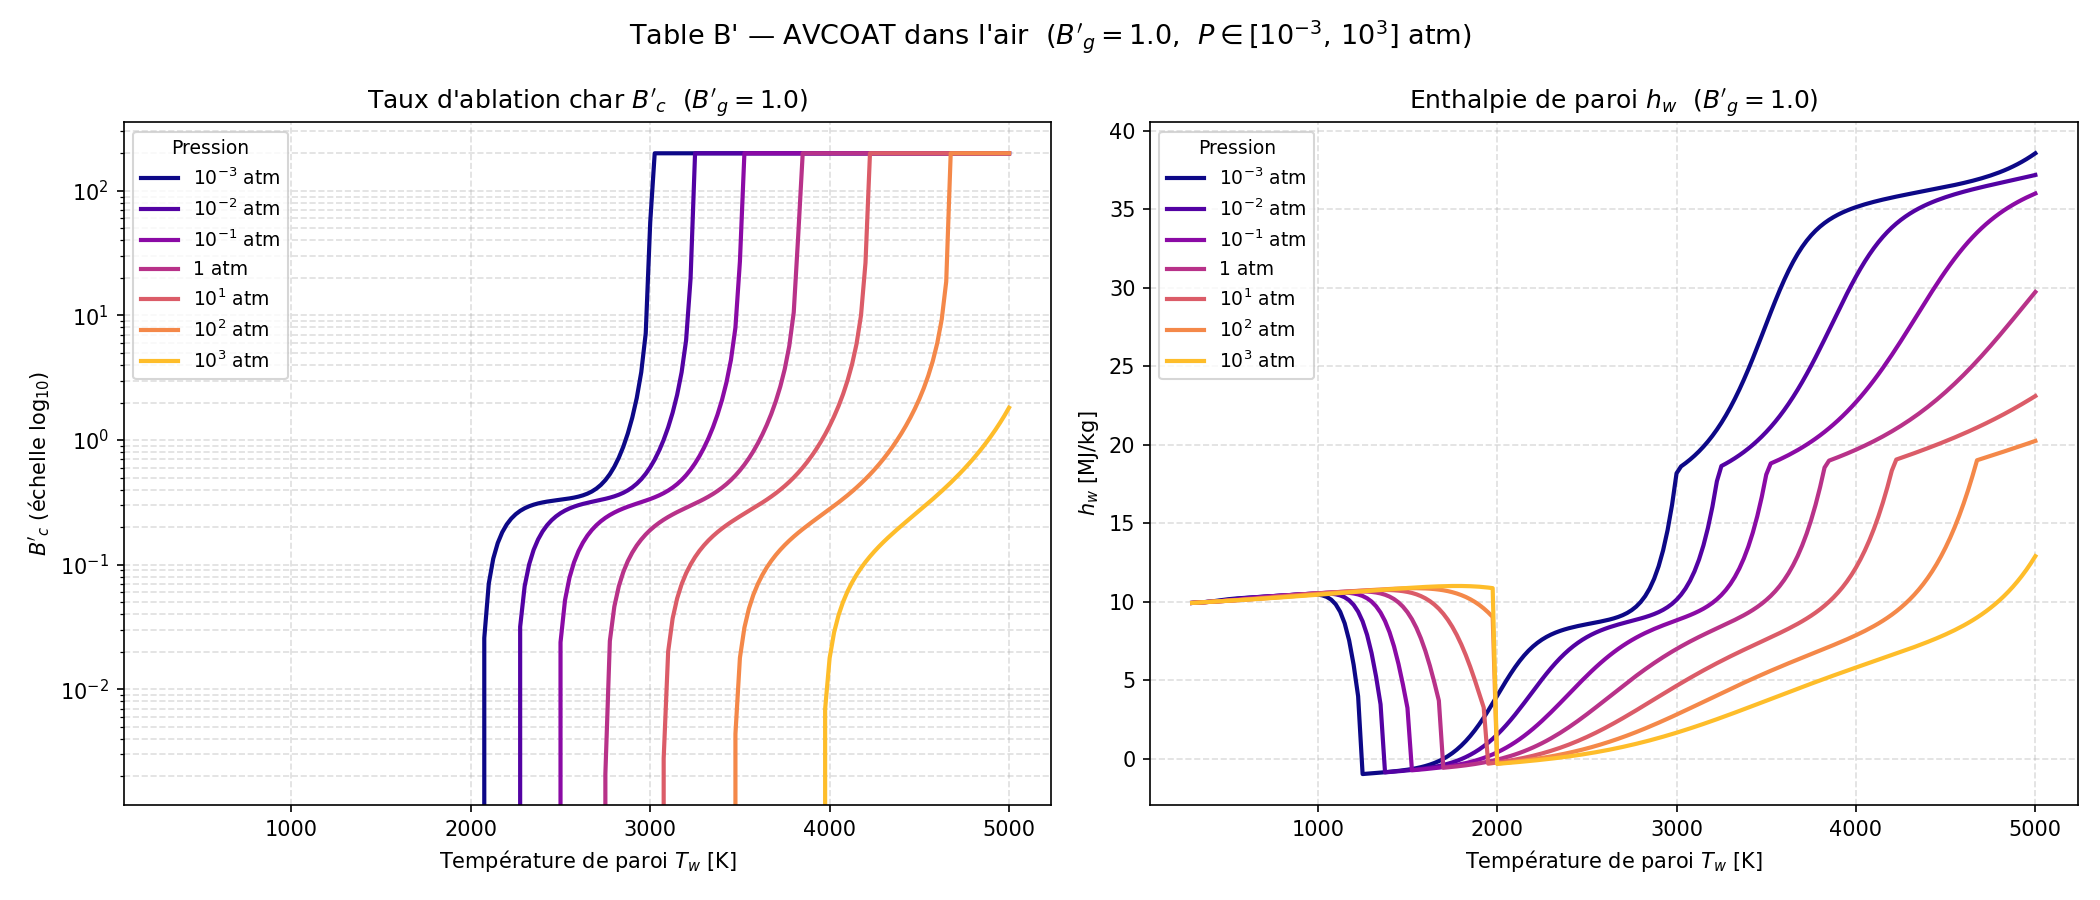

Values plotted in this chart, from the file beside it:
Bg, P_atm, Tw[K], B'c, hw[MJ/kg], C, H, O, N, CH4, CN, CO, CO2, C2, C2H, C2H2,acetylene, C3, C4, C4H2,butadiyne, C5, HCN, H2, H2O, N2
1.0, 0.001, 3.000000e+02, 0.000000e+00, 9.930270e+00, 1.502170e-114, 2.034630e-36, 1.891090e-134, 3.468520e-79, 3.262140e-02, 5.459910e-71, 3.299440e-70, 7.550700e-122, 1.271300e-132, 1.710770e-92, 5.106860e-41, 1.855540e-132, 6.383070e-170, 1.170060e-77, 1.502000e-171, 1.496930e-24, 2.347960e-04, 5.762920e-61, 4.692220e-02
1.0, 0.001, 3.250000e+02, 0.000000e+00, 9.948010e+00, 5.992150e-105, 3.017920e-33, 4.536920e-123, 7.446210e-73, 3.235870e-02, 4.107450e-65, 1.203770e-63, 4.902800e-111, 1.704390e-121, 1.171220e-84, 1.839900e-37, 3.318940e-121, 1.006670e-155, 3.960940e-71, 3.496050e-157, 1.612760e-22, 7.436510e-04, 1.153720e-55, 4.691030e-02
1.0, 0.001, 3.500000e+02, 0.000000e+00, 9.967180e+00, 1.023700e-96, 1.586540e-30, 2.589650e-113, 1.999310e-67, 3.170760e-02, 4.486220e-60, 5.090660e-58, 9.085680e-102, 5.975630e-112, 6.139580e-78, 2.061920e-34, 1.479450e-111, 1.511250e-143, 1.581340e-65, 7.347610e-145, 8.908010e-21, 2.004520e-03, 4.026760e-51, 4.688070e-02
1.0, 0.001, 3.750000e+02, 0.000000e+00, 9.989100e+00, 1.405130e-89, 3.621570e-28, 7.421100e-105, 1.017040e-62, 3.031030e-02, 1.045540e-55, 3.835140e-53, 9.777710e-94, 1.133040e-103, 4.098500e-72, 9.004680e-32, 3.432750e-103, 5.465930e-133, 1.131500e-60, 3.565190e-134, 2.870900e-19, 4.710460e-03, 3.446190e-47, 4.681720e-02
1.0, 0.001, 4.000000e+02, 0.000000e+00, 1.001550e+01, 2.484250e-83, 4.168900e-26, 1.869690e-97, 1.338250e-58, 2.769660e-02, 6.940200e-52, 7.106630e-49, 1.041310e-86, 2.003980e-96, 5.089520e-67, 1.804710e-29, 7.205280e-96, 9.560040e-124, 1.975320e-56, 8.078190e-125, 5.931770e-18, 9.772230e-03, 9.290430e-44, 4.669850e-02
1.0, 0.001, 4.250000e+02, 0.000000e+00, 1.004790e+01, 8.117240e-78, 2.703760e-24, 6.357390e-91, 5.779690e-55, 2.347790e-02, 1.636510e-48, 4.146000e-45, 1.650020e-80, 5.017060e-90, 1.565490e-62, 1.867600e-27, 2.088200e-89, 1.377910e-115, 1.057620e-52, 1.465210e-116, 8.413690e-17, 1.794220e-02, 9.487530e-41, 4.650680e-02
1.0, 0.001, 4.500000e+02, 0.000000e+00, 1.008620e+01, 6.491420e-73, 1.072970e-22, 4.071590e-85, 9.862090e-52, 1.777050e-02, 1.628210e-45, 9.227400e-42, 5.341510e-75, 2.459550e-84, 1.484890e-58, 1.085660e-25, 1.161220e-83, 2.477920e-108, 2.059660e-49, 3.235810e-109, 8.610060e-16, 2.899500e-02, 4.204890e-38, 4.624740e-02
1.0, 0.001, 4.750000e+02, 0.000000e+00, 1.012670e+01, 1.586080e-68, 2.777350e-21, 6.389360e-80, 7.700360e-49, 1.159280e-02, 7.833710e-43, 9.115990e-39, 4.536040e-70, 3.051090e-79, 5.157090e-55, 3.779350e-24, 1.606800e-78, 7.715090e-102, 1.665010e-46, 1.211830e-102, 6.605670e-15, 4.095860e-02, 8.979930e-36, 4.596670e-02
1.0, 0.001, 5.000000e+02, 0.000000e+00, 1.016360e+01, 1.414010e-64, 4.962850e-20, 3.031730e-75, 3.095420e-46, 6.479140e-03, 2.033460e-40, 4.512260e-36, 1.233840e-65, 1.175920e-74, 7.566820e-52, 8.385280e-23, 6.811790e-74, 5.405850e-96, 6.280160e-44, 1.003310e-96, 3.941310e-14, 5.086170e-02, 1.015860e-33, 4.573430e-02
1.0, 0.001, 5.250000e+02, 0.000000e+00, 1.019360e+01, 5.310650e-61, 6.487300e-19, 5.157840e-71, 7.046130e-44, 3.239380e-03, 3.111270e-38, 1.234530e-33, 1.263990e-61, 1.662770e-70, 5.330530e-49, 1.277540e-21, 1.047120e-69, 1.054130e-90, 1.244630e-41, 2.276470e-91, 1.906380e-13, 5.713580e-02, 6.733530e-32, 4.558710e-02
1.0, 0.001, 5.500000e+02, 0.000000e+00, 1.021780e+01, 9.451540e-58, 6.557460e-18, 3.617970e-67, 9.813620e-42, 1.550190e-03, 3.015120e-36, 2.023740e-31, 5.570790e-58, 9.884180e-67, 2.018130e-46, 1.443740e-20, 6.700040e-66, 6.806800e-86, 1.451630e-39, 1.687670e-86, 7.792350e-13, 6.040710e-02, 2.887110e-30, 4.551040e-02
1.0, 0.001, 5.750000e+02, 0.000000e+00, 1.023850e+01, 8.784870e-55, 5.359930e-17, 1.174520e-63, 8.913550e-40, 7.473240e-04, 1.963630e-34, 2.124970e-29, 1.179290e-54, 2.764290e-63, 4.502190e-44, 1.286870e-19, 1.999940e-62, 1.680420e-81, 1.091710e-37, 4.727630e-82, 2.781850e-12, 6.196190e-02, 8.670170e-29, 4.547390e-02
1.0, 0.001, 6.000000e+02, 0.000000e+00, 1.025760e+01, 4.624220e-52, 3.661010e-16, 1.943010e-60, 5.568190e-38, 3.721200e-04, 9.029580e-33, 1.511010e-27, 1.314380e-51, 3.995060e-60, 6.362100e-42, 9.438700e-19, 3.062650e-59, 1.787940e-77, 5.662940e-36, 5.649010e-78, 8.876570e-12, 6.268850e-02, 1.931420e-27, 4.545680e-02
1.0, 0.001, 6.250000e+02, 0.000000e+00, 1.027600e+01, 1.475650e-49, 2.141370e-15, 1.775920e-57, 2.501840e-36, 1.930080e-04, 3.056290e-31, 7.624320e-26, 8.330590e-49, 3.228700e-57, 6.032790e-40, 5.866360e-18, 2.606250e-56, 9.067370e-74, 2.130790e-34, 3.188020e-74, 2.573420e-11, 6.303540e-02, 3.328370e-26, 4.544870e-02
1.0, 0.001, 6.500000e+02, 0.000000e+00, 1.029410e+01, 3.024120e-47, 1.093330e-14, 9.603260e-55, 8.397650e-35, 1.043720e-04, 7.887790e-30, 2.840040e-24, 3.204700e-46, 1.559960e-54, 4.024390e-38, 3.157520e-17, 1.318690e-53, 2.386850e-70, 6.050270e-33, 9.262920e-71, 6.862630e-11, 6.320700e-02, 4.583000e-25, 4.544470e-02
1.0, 0.001, 6.750000e+02, 0.000000e+00, 1.031200e+01, 4.180330e-45, 4.949600e-14, 3.256600e-52, 2.174950e-33, 5.872810e-05, 1.599580e-28, 8.077280e-23, 7.909500e-44, 4.769950e-52, 1.964890e-36, 1.497250e-16, 4.202540e-51, 3.507020e-67, 1.339020e-31, 1.491360e-67, 1.700070e-10, 6.329540e-02, 5.176120e-24, 4.544260e-02
1.0, 0.001, 7.000000e+02, 0.000000e+00, 1.032990e+01, 4.065410e-43, 2.013010e-13, 7.280270e-50, 4.468640e-32, 3.428430e-05, 2.615460e-27, 1.805360e-21, 1.313430e-41, 9.692660e-50, 7.261780e-35, 6.343710e-16, 8.863110e-49, 3.061090e-64, 2.373370e-30, 1.417130e-64, 3.944410e-10, 6.334280e-02, 4.900890e-23, 4.544150e-02
1.0, 0.001, 7.250000e+02, 0.000000e+00, 1.034770e+01, 2.884350e-41, 7.437620e-13, 1.120110e-47, 7.459640e-31, 2.070170e-05, 3.525650e-26, 3.251030e-20, 1.528780e-39, 1.365210e-47, 2.091050e-33, 2.430330e-15, 1.290860e-46, 1.674860e-61, 3.447960e-29, 8.391590e-62, 8.630550e-10, 6.336900e-02, 3.962930e-22, 4.544090e-02
1.0, 0.001, 7.500000e+02, 0.000000e+00, 1.036560e+01, 1.540670e-39, 2.520650e-12, 1.231120e-45, 1.032950e-29, 1.289190e-05, 3.994430e-25, 4.819490e-19, 1.292300e-37, 1.382470e-45, 4.810060e-32, 8.505320e-15, 1.347210e-44, 6.018320e-59, 4.188410e-28, 3.246140e-59, 1.791480e-09, 6.338410e-02, 2.780650e-21, 4.544040e-02
1.0, 0.001, 7.750000e+02, 0.000000e+00, 1.038340e+01, 6.367950e-38, 7.901550e-12, 9.985290e-44, 1.208080e-28, 8.257980e-06, 3.868030e-24, 5.993050e-18, 8.182090e-36, 1.039040e-43, 9.033310e-31, 2.743200e-14, 1.040510e-42, 1.479110e-56, 4.328640e-27, 8.547220e-57, 3.545950e-09, 6.339290e-02, 1.716540e-20, 4.544010e-02
1.0, 0.001, 8.000000e+02, 0.000000e+00, 1.040120e+01, 2.086110e-36, 2.307830e-11, 6.148530e-42, 1.212370e-27, 5.427910e-06, 3.248860e-23, 6.354500e-17, 3.986090e-34, 5.959930e-42, 1.411600e-29, 8.216950e-14, 6.117140e-41, 2.576210e-54, 3.864120e-26, 1.587960e-54, 6.722790e-09, 6.339790e-02, 9.435340e-20, 4.543960e-02
1.0, 0.001, 8.250000e+02, 0.000000e+00, 1.041880e+01, 5.532000e-35, 6.320800e-11, 2.946820e-40, 1.058580e-26, 3.653060e-06, 2.397660e-22, 5.828390e-16, 1.529950e-32, 2.673740e-40, 1.866370e-28, 2.301350e-13, 2.806090e-39, 3.280870e-52, 3.019420e-25, 2.148530e-52, 1.225650e-08, 6.340010e-02, 4.666850e-19, 4.543870e-02
1.0, 0.001, 8.500000e+02, 0.000000e+00, 1.043620e+01, 1.209830e-33, 1.632550e-10, 1.123630e-38, 8.141030e-26, 2.512470e-06, 1.572580e-21, 4.682980e-15, 4.723150e-31, 9.586520e-39, 2.118900e-27, 6.062530e-13, 1.026600e-37, 3.140490e-50, 2.089590e-24, 2.177000e-50, 2.156190e-08, 6.339950e-02, 2.096210e-18, 4.543660e-02
1.0, 0.001, 8.750000e+02, 0.000000e+00, 1.045280e+01, 2.218300e-32, 3.996320e-10, 3.474760e-37, 5.574590e-25, 1.762760e-06, 9.259460e-21, 3.332580e-14, 1.194040e-29, 2.800210e-37, 2.092740e-26, 1.510090e-12, 3.053970e-36, 2.315340e-48, 1.294100e-23, 1.693280e-48, 3.671390e-08, 6.339480e-02, 8.618500e-18, 4.543220e-02
1.0, 0.001, 9.000000e+02, 0.000000e+00, 1.046790e+01, 3.460530e-31, 9.312610e-10, 8.877860e-36, 3.431640e-24, 1.259570e-06, 4.938530e-20, 2.124150e-13, 2.518900e-28, 6.778080e-36, 1.819030e-25, 3.573050e-12, 7.515720e-35, 1.343620e-46, 7.238340e-23, 1.033490e-46, 6.066750e-08, 6.338270e-02, 3.271000e-17, 4.542280e-02
1.0, 0.001, 9.250000e+02, 0.000000e+00, 1.048010e+01, 4.653410e-30, 2.073970e-09, 1.903310e-34, 1.915430e-23, 9.151430e-07, 2.404950e-19, 1.223610e-12, 4.500180e-27, 1.380430e-34, 1.405940e-24, 8.063700e-12, 1.553790e-33, 6.257480e-45, 3.686450e-22, 5.047880e-45, 9.751650e-08, 6.335690e-02, 1.153420e-16, 4.540380e-02
1.0, 0.001, 9.500000e+02, 0.000000e+00, 1.048680e+01, 5.457430e-29, 4.429520e-09, 3.471950e-33, 9.768040e-23, 6.749890e-07, 1.076920e-18, 6.421780e-12, 6.900000e-26, 2.397860e-33, 9.751550e-24, 1.741930e-11, 2.735910e-32, 2.379660e-43, 1.721880e-21, 2.008020e-43, 1.527780e-07, 6.330580e-02, 3.800500e-16, 4.536680e-02
1.0, 0.001, 9.750000e+02, 0.000000e+00, 1.048350e+01, 5.641030e-28, 9.100160e-09, 5.456900e-32, 4.582080e-22, 5.045170e-07, 4.462290e-18, 3.093130e-11, 9.189550e-25, 3.596180e-32, 6.119400e-23, 3.612790e-11, 4.153950e-31, 7.505620e-42, 7.422650e-21, 6.608860e-42, 2.336750e-07, 6.320940e-02, 1.176040e-15, 4.529740e-02
1.0, 0.001, 1.000000e+03, 0.000000e+00, 1.046280e+01, 5.187860e-27, 1.803060e-08, 7.474260e-31, 1.988920e-21, 3.813450e-07, 1.720390e-17, 1.376440e-10, 1.074830e-23, 4.708090e-31, 3.499510e-22, 7.211920e-11, 5.499160e-30, 1.991130e-40, 2.969180e-20, 1.825370e-40, 3.493520e-07, 6.303410e-02, 3.432640e-15, 4.517150e-02
1.0, 0.001, 1.025000e+03, 0.000000e+00, 1.041260e+01, 4.281400e-26, 3.452840e-08, 9.014790e-30, 8.030140e-21, 2.907110e-07, 6.201200e-17, 5.693830e-10, 1.115370e-22, 5.434350e-30, 1.835340e-21, 1.388220e-10, 6.411530e-29, 4.499360e-39, 1.107120e-19, 4.285510e-39, 5.108850e-07, 6.272590e-02, 9.485450e-15, 4.495050e-02
1.0, 0.001, 1.050000e+03, 0.000000e+00, 1.031400e+01, 3.195260e-25, 6.401270e-08, 9.666850e-29, 3.028920e-20, 2.227110e-07, 2.098250e-16, 2.202110e-09, 1.036840e-21, 5.580260e-29, 8.875420e-21, 2.579500e-10, 6.643520e-28, 8.760120e-38, 3.861430e-19, 8.652020e-38, 7.308300e-07, 6.220110e-02, 2.488810e-14, 4.457420e-02
1.0, 0.001, 1.075000e+03, 0.000000e+00, 1.013820e+01, 2.171660e-24, 1.150110e-07, 9.300010e-28, 1.071150e-19, 1.705970e-07, 6.686100e-16, 8.007000e-09, 8.715550e-21, 5.139310e-28, 3.975320e-20, 4.627260e-10, 6.168510e-27, 1.484870e-36, 1.262670e-18, 1.517970e-36, 1.021830e-06, 6.133400e-02, 6.213570e-14, 4.395260e-02
1.0, 0.001, 1.100000e+03, 0.000000e+00, 9.842990e+00, 1.352730e-23, 2.003230e-07, 8.097130e-27, 3.560640e-19, 1.297240e-07, 2.011000e-15, 2.752320e-08, 6.687920e-20, 4.276790e-27, 1.654820e-19, 8.003780e-10, 5.170820e-26, 2.212010e-35, 3.873980e-18, 2.336650e-35, 1.393530e-06, 5.994400e-02, 1.477690e-13, 4.295630e-02
1.0, 0.001, 1.125000e+03, 0.000000e+00, 9.368240e+00, 7.767570e-23, 3.380270e-07, 6.435770e-26, 1.114100e-18, 9.691370e-08, 5.715610e-15, 8.995770e-08, 4.732730e-19, 3.237640e-26, 6.415980e-19, 1.330890e-09, 3.940010e-25, 2.921080e-34, 1.113840e-17, 3.183400e-34, 1.846640e-06, 5.778580e-02, 3.346960e-13, 4.140950e-02
1.0, 0.001, 1.150000e+03, 0.000000e+00, 8.633270e+00, 4.133480e-22, 5.514960e-07, 4.712540e-25, 3.280920e-18, 7.007790e-08, 1.534540e-14, 2.813880e-07, 3.124810e-18, 2.243440e-25, 2.318330e-18, 2.115830e-09, 2.745980e-24, 3.446430e-33, 2.989720e-17, 3.869130e-33, 2.363140e-06, 5.455220e-02, 7.207970e-13, 3.909210e-02
1.0, 0.001, 1.175000e+03, 0.000000e+00, 7.539450e+00, 2.048380e-21, 8.667480e-07, 3.212070e-24, 9.075690e-18, 4.801400e-08, 3.883270e-14, 8.490590e-07, 1.953400e-17, 1.430960e-24, 7.796540e-18, 3.187730e-09, 1.760500e-23, 3.659240e-32, 7.437100e-17, 4.225930e-32, 2.892870e-06, 4.991370e-02, 1.471010e-12, 3.576790e-02
1.0, 0.001, 1.200000e+03, 0.000000e+00, 5.992140e+00, 9.495080e-21, 1.304740e-06, 2.064500e-23, 2.348460e-17, 3.028780e-08, 9.222270e-14, 2.498030e-06, 1.179950e-16, 8.445270e-24, 2.431690e-17, 4.493950e-09, 1.043720e-22, 3.519410e-31, 1.695240e-16, 4.175580e-31, 3.342920e-06, 4.364280e-02, 2.832870e-12, 3.127400e-02
1.0, 0.001, 1.225000e+03, 0.000000e+00, 3.988310e+00, 4.133870e-20, 1.870440e-06, 1.270370e-22, 5.660340e-17, 1.709820e-08, 2.046230e-13, 7.260790e-06, 7.063290e-16, 4.633830e-23, 7.007500e-17, 5.853580e-09, 5.749370e-22, 3.084860e-30, 3.500780e-16, 3.755440e-30, 3.598720e-06, 3.596060e-02, 5.139850e-12, 2.576910e-02
1.0, 0.001, 1.250000e+03, 0.000000e+00, -9.646840e-01, 1.696750e-19, 2.101330e-06, 2.495960e-21, 1.047090e-16, 3.940990e-09, 3.494610e-13, 6.940460e-05, 4.638770e-14, 2.374140e-22, 1.538170e-16, 4.765070e-09, 2.955730e-21, 2.478050e-29, 4.435330e-16, 3.091750e-29, 2.440020e-06, 1.886480e-02, 1.974520e-11, 1.351900e-02
1.0, 0.001, 1.275000e+03, 0.000000e+00, -9.427060e-01, 6.588440e-19, 3.204240e-06, 8.414610e-21, 2.577990e-16, 3.322330e-09, 7.964740e-13, 1.170470e-04, 9.611290e-14, 1.140410e-21, 4.461820e-16, 7.265050e-09, 1.423920e-20, 1.833680e-28, 1.034310e-15, 2.342100e-28, 3.121160e-06, 1.886170e-02, 2.577630e-11, 1.351700e-02
1.0, 0.001, 1.300000e+03, 0.000000e+00, -9.202840e-01, 2.427960e-18, 4.808330e-06, 2.708310e-20, 6.131830e-16, 2.818680e-09, 1.758200e-12, 1.934560e-04, 1.937180e-13, 5.154910e-21, 1.242010e-15, 1.089540e-08, 6.452260e-20, 1.255840e-27, 2.333930e-15, 1.640390e-27, 3.954140e-06, 1.885740e-02, 3.330560e-11, 1.351430e-02
1.0, 0.001, 1.325000e+03, 0.000000e+00, -8.972620e-01, 8.516890e-18, 7.107050e-06, 8.343610e-20, 1.411730e-15, 2.405730e-09, 3.765900e-12, 3.137170e-04, 3.803860e-13, 2.200310e-20, 3.325450e-15, 1.608720e-08, 2.759640e-19, 7.995460e-27, 5.105470e-15, 1.066990e-26, 4.964010e-06, 1.885170e-02, 4.261750e-11, 1.351070e-02
1.0, 0.001, 1.350000e+03, 0.000000e+00, -8.734250e-01, 2.851590e-17, 1.035540e-05, 2.466170e-19, 3.151730e-15, 2.064830e-09, 7.839670e-12, 4.996400e-04, 7.286310e-13, 8.896700e-20, 8.582700e-15, 2.340550e-08, 1.117640e-18, 4.751370e-26, 1.084510e-14, 6.471840e-26, 6.178250e-06, 1.884390e-02, 5.402900e-11, 1.350600e-02
1.0, 0.001, 1.375000e+03, 0.000000e+00, -8.484860e-01, 9.136170e-17, 1.488500e-05, 7.008460e-19, 6.834370e-15, 1.781550e-09, 1.588640e-11, 7.821750e-04, 1.362950e-12, 3.417770e-19, 2.139480e-14, 3.358060e-08, 4.298930e-18, 2.645400e-25, 2.240580e-14, 3.674560e-25, 7.626800e-06, 1.883350e-02, 6.788520e-11, 1.349990e-02
1.0, 0.001, 1.400000e+03, 0.000000e+00, -8.220570e-01, 2.807600e-16, 2.112250e-05, 1.918470e-18, 1.441680e-14, 1.544640e-09, 3.138110e-11, 1.204400e-03, 2.491610e-12, 1.250880e-18, 5.160610e-14, 4.754410e-08, 1.574800e-17, 1.384790e-24, 4.508580e-14, 1.959890e-24, 9.341870e-06, 1.881960e-02, 8.455010e-11, 1.349170e-02
1.0, 0.001, 1.425000e+03, 0.000000e+00, -7.936210e-01, 8.293820e-16, 2.960940e-05, 5.066540e-18, 2.962620e-14, 1.345280e-09, 6.050630e-11, 1.825040e-03, 4.453470e-12, 4.372800e-18, 1.206550e-13, 6.646910e-08, 5.508260e-17, 6.837570e-24, 8.848050e-14, 9.852190e-24, 1.135780e-05, 1.880110e-02, 1.043880e-10, 1.348110e-02
1.0, 0.001, 1.450000e+03, 0.000000e+00, -7.624990e-01, 2.359970e-15, 4.102550e-05, 1.292560e-17, 5.938740e-14, 1.176470e-09, 1.140130e-10, 2.722250e-03, 7.783220e-12, 1.463530e-17, 2.738540e-13, 9.181310e-08, 1.844040e-16, 3.194210e-23, 1.695540e-13, 4.682110e-23, 1.371060e-05, 1.877670e-02, 1.277340e-10, 1.346720e-02
1.0, 0.001, 1.475000e+03, 0.000000e+00, -7.278190e-01, 6.480650e-15, 5.621490e-05, 3.188680e-17, 1.162650e-13, 1.032640e-09, 2.101920e-10, 3.997230e-03, 1.329550e-11, 4.700100e-17, 6.043070e-13, 1.253640e-07, 5.921920e-16, 1.415770e-22, 3.176170e-13, 2.109600e-22, 1.643770e-05, 1.874460e-02, 1.548490e-10, 1.344900e-02
1.0, 0.001, 1.500000e+03, 0.000000e+00, -6.884800e-01, 1.720530e-14, 7.621330e-05, 7.612070e-17, 2.225530e-13, 9.093370e-10, 3.795270e-10, 5.776850e-03, 2.218180e-11, 1.451350e-16, 1.298210e-12, 1.692840e-07, 1.828090e-15, 5.969470e-22, 5.821900e-13, 9.035740e-22, 1.957680e-05, 1.870260e-02, 1.858580e-10, 1.342540e-02
1.0, 0.001, 1.525000e+03, 0.000000e+00, -6.431310e-01, 4.423440e-14, 1.022770e-04, 1.759260e-16, 4.169600e-13, 8.029630e-10, 6.718140e-10, 8.214290e-03, 3.610350e-11, 4.317550e-16, 2.718420e-12, 2.261520e-07, 5.435250e-15, 2.400250e-21, 1.045160e-12, 3.688220e-21, 2.316510e-05, 1.864810e-02, 2.206860e-10, 1.339490e-02
1.0, 0.001, 1.550000e+03, 0.000000e+00, -5.901670e-01, 1.103020e-13, 1.359150e-04, 3.937600e-16, 7.653310e-13, 7.106040e-10, 1.166860e-09, 1.148670e-02, 5.725320e-11, 1.239620e-15, 5.554770e-12, 2.989930e-07, 1.559270e-14, 9.224830e-21, 1.839120e-12, 1.438040e-20, 2.723830e-05, 1.857800e-02, 2.589900e-10, 1.335590e-02
1.0, 0.001, 1.575000e+03, 0.000000e+00, -5.277370e-01, 2.671580e-13, 1.789120e-04, 8.537450e-16, 1.377470e-12, 6.298930e-10, 1.990240e-09, 1.578970e-02, 8.834980e-11, 3.440780e-15, 1.108790e-11, 3.913010e-07, 4.323580e-14, 3.396060e-20, 3.174310e-12, 5.367510e-20, 3.182840e-05, 1.848870e-02, 3.001270e-10, 1.330630e-02
1.0, 0.001, 1.600000e+03, 0.000000e+00, -4.537790e-01, 6.293650e-13, 2.333600e-04, 1.793840e-15, 2.433010e-12, 5.589020e-10, 3.336070e-09, 2.132910e-02, 1.325430e-10, 9.247770e-15, 2.164110e-11, 5.070300e-07, 1.160600e-13, 1.200010e-19, 5.377420e-12, 1.921830e-19, 3.696240e-05, 1.837610e-02, 3.431590e-10, 1.324390e-02
1.0, 0.001, 1.625000e+03, 0.000000e+00, -3.660480e-01, 1.443930e-12, 3.016750e-04, 3.654690e-15, 4.220460e-12, 4.960620e-10, 5.499290e-09, 2.831170e-02, 1.932250e-10, 2.410310e-14, 4.133710e-11, 6.505610e-07, 3.020560e-13, 4.077660e-19, 8.945760e-12, 6.613440e-19, 4.265990e-05, 1.823590e-02, 3.869040e-10, 1.316660e-02
1.0, 0.001, 1.650000e+03, 0.000000e+00, -2.621560e-01, 3.230110e-12, 3.866120e-04, 7.225770e-15, 7.195010e-12, 4.400940e-10, 8.920610e-09, 3.693580e-02, 2.737730e-10, 6.100600e-14, 7.733480e-11, 8.266290e-07, 7.632620e-13, 1.334840e-18, 1.462100e-11, 2.191270e-18, 4.893050e-05, 1.806320e-02, 4.300290e-10, 1.307190e-02
1.0, 0.001, 1.675000e+03, 0.000000e+00, -1.395950e-01, 7.053600e-12, 4.912600e-04, 1.387830e-14, 1.206240e-11, 3.899590e-10, 1.424800e-08, 4.738320e-02, 3.772490e-10, 1.501440e-13, 1.418080e-10, 1.040190e-06, 1.875060e-12, 4.216600e-18, 2.348680e-11, 7.002590e-18, 5.577160e-05, 1.785330e-02, 4.711390e-10, 1.295730e-02
1.0, 0.001, 1.700000e+03, 0.000000e+00, 4.233190e-03, 1.505180e-11, 6.190280e-04, 2.592490e-14, 1.989870e-11, 3.448170e-10, 2.241890e-08, 5.981040e-02, 5.060900e-10, 3.597640e-13, 2.550380e-10, 1.296250e-06, 4.483890e-12, 1.287360e-17, 3.709280e-11, 2.161760e-17, 6.316520e-05, 1.760100e-02, 5.088570e-10, 1.282060e-02
1.0, 0.001, 1.725000e+03, 0.000000e+00, 1.719830e-01, 3.141830e-11, 7.736100e-04, 4.715900e-14, 3.231770e-11, 3.039920e-10, 3.476950e-08, 7.433990e-02, 6.617810e-10, 8.402470e-13, 4.501370e-10, 1.599560e-06, 1.044970e-11, 3.804370e-17, 5.760730e-11, 6.456480e-17, 7.107550e-05, 1.730170e-02, 5.418790e-10, 1.265950e-02
1.0, 0.001, 1.750000e+03, 0.000000e+00, 3.662980e-01, 6.421060e-11, 9.589130e-04, 8.363620e-14, 5.170140e-11, 2.669460e-10, 5.317470e-08, 9.104830e-02, 8.445260e-10, 1.914940e-12, 7.801050e-10, 1.954330e-06, 2.375970e-11, 1.089740e-16, 8.799650e-11, 1.868270e-16, 7.944630e-05, 1.695060e-02, 5.690100e-10, 1.247220e-02
1.0, 0.001, 1.775000e+03, 0.000000e+00, 5.897200e-01, 1.286020e-10, 1.178980e-03, 1.447710e-13, 8.151150e-11, 2.332600e-10, 8.022780e-08, 1.099530e-01, 1.052910e-09, 4.262960e-12, 1.328120e-09, 2.363800e-06, 5.276230e-11, 3.029620e-16, 1.322220e-10, 5.244720e-16, 8.819990e-05, 1.654380e-02, 5.892010e-10, 1.225730e-02
... 4,665 more rows
